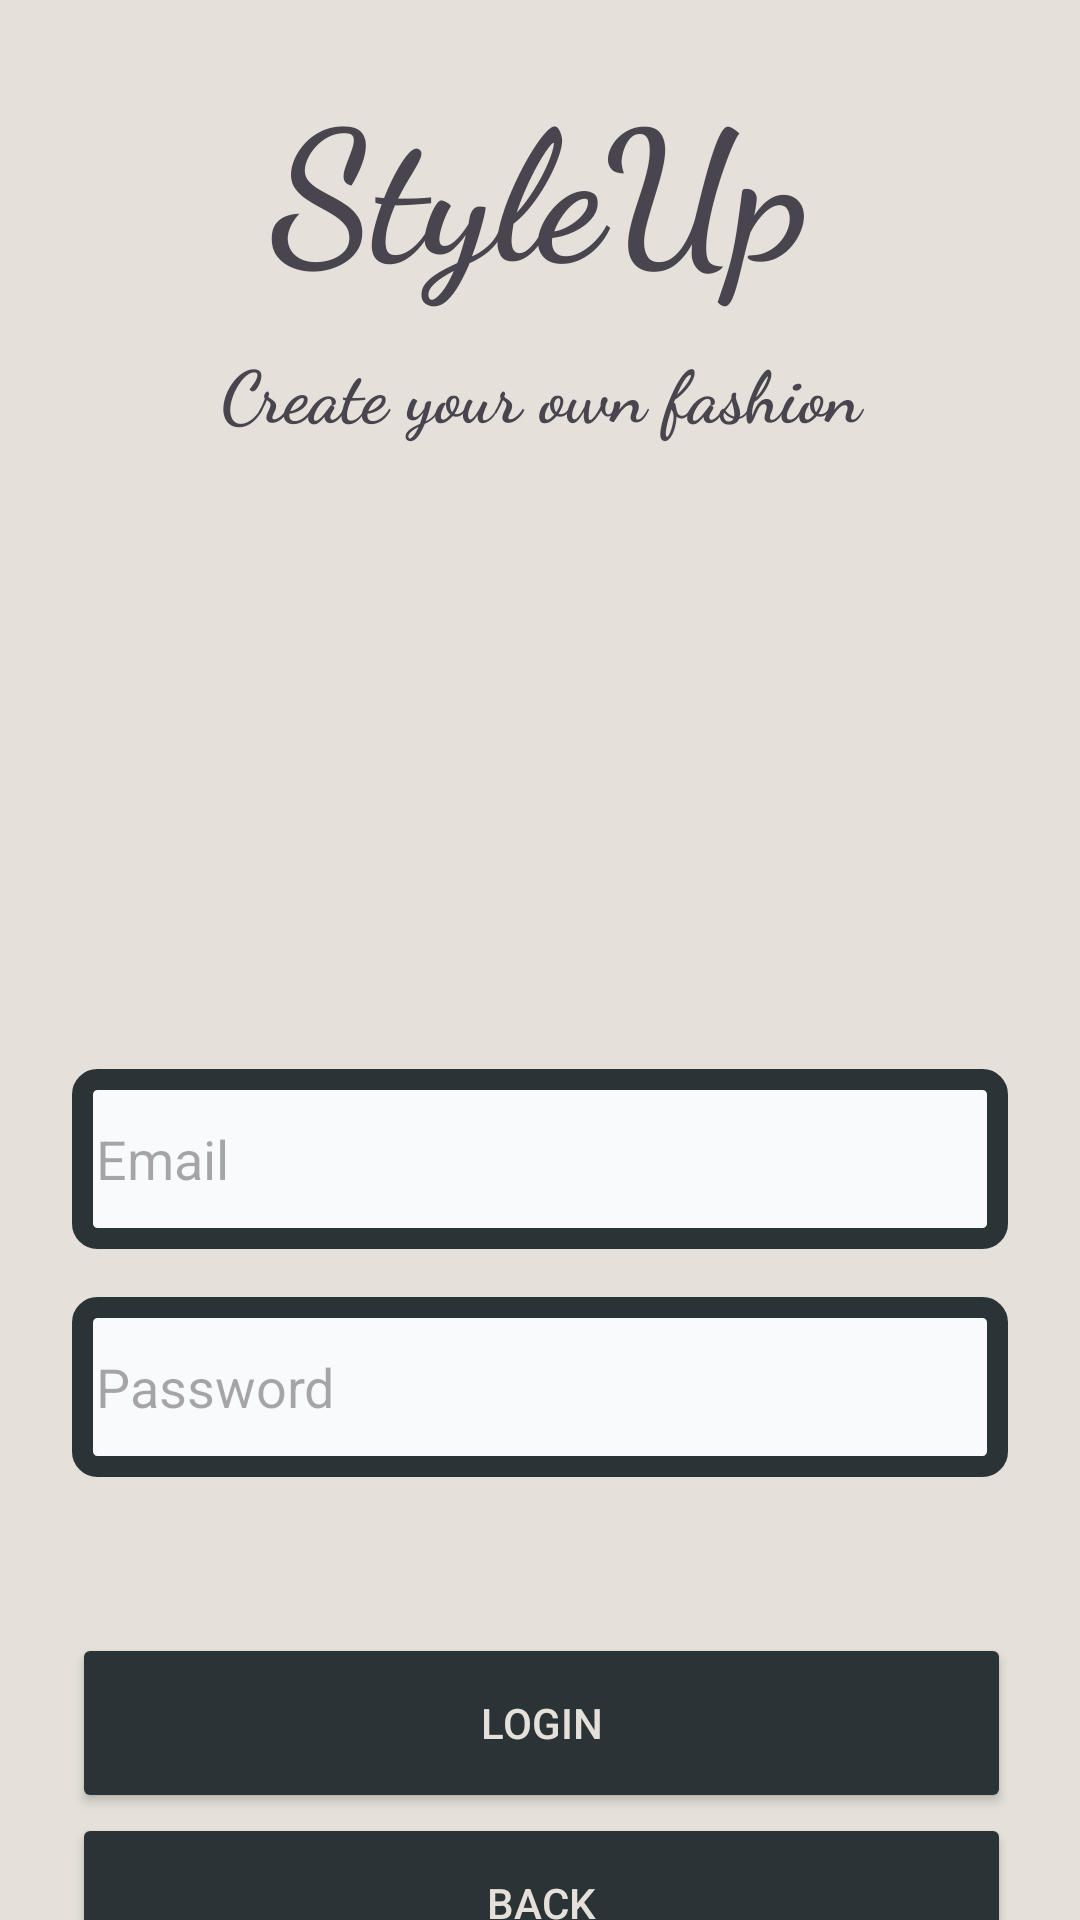

Reconstruct the res/layout file that produces this screen, plus the resources it refers to.
<!-- AndroidManifest.xml: application theme Theme.OmerFarukAsil_HW2 -->
<!-- res/layout/activity_login.xml -->
<?xml version="1.0" encoding="utf-8"?>
<androidx.constraintlayout.widget.ConstraintLayout xmlns:android="http://schemas.android.com/apk/res/android"
    xmlns:app="http://schemas.android.com/apk/res-auto"
    xmlns:tools="http://schemas.android.com/tools"
    android:id="@+id/main"
    android:background="@color/bej"
    android:layout_width="match_parent"
    android:layout_height="match_parent"
    tools:context=".activity.LoginActivity">

    <TextView
        android:id="@+id/title"
        android:layout_width="match_parent"
        android:layout_height="90dp"
        android:layout_marginTop="16dp"
        android:fontFamily="cursive"
        android:gravity="center"
        android:text="@string/title"
        android:textSize="60sp"
        android:textStyle="bold"
        app:layout_constraintEnd_toEndOf="parent"
        app:layout_constraintStart_toStartOf="parent"
        app:layout_constraintTop_toTopOf="parent" />

    <TextView
        android:id="@+id/motto"
        android:layout_width="match_parent"
        android:layout_height="wrap_content"
        android:layout_marginTop="8dp"
        android:fontFamily="cursive"
        android:gravity="center"
        android:text="@string/motto"
        android:textSize="24sp"
        android:textStyle="bold"
        app:layout_constraintEnd_toEndOf="parent"
        app:layout_constraintStart_toStartOf="parent"
        app:layout_constraintTop_toBottomOf="@+id/title" />

    <EditText
        android:id="@+id/emailView"
        android:layout_width="match_parent"
        android:layout_height="60dp"
        android:layout_marginStart="24dp"
        android:layout_marginTop="90dp"
        android:layout_marginEnd="24dp"
        android:autofillHints="@string/email"
        android:background="@drawable/text_view_border"
        android:ems="10"
        android:hint="@string/email"
        android:inputType="textEmailAddress"
        app:layout_constraintEnd_toEndOf="parent"
        app:layout_constraintStart_toStartOf="parent"
        app:layout_constraintTop_toBottomOf="@+id/warningTitle" />

    <EditText
        android:id="@+id/passwordView"
        android:layout_width="match_parent"
        android:layout_height="60dp"
        android:layout_marginStart="24dp"
        android:layout_marginTop="16dp"
        android:layout_marginEnd="24dp"
        android:autofillHints="@string/password"
        android:background="@drawable/text_view_border"
        android:ems="10"
        android:hint="@string/password"
        android:inputType="numberPassword"
        app:layout_constraintEnd_toEndOf="parent"
        app:layout_constraintStart_toStartOf="parent"
        app:layout_constraintTop_toBottomOf="@+id/emailView" />

    <TextView
        android:id="@+id/warningTitle"
        android:layout_width="match_parent"
        android:layout_height="60dp"
        android:layout_marginStart="24dp"
        android:layout_marginTop="59dp"
        android:layout_marginEnd="24dp"
        android:background="@drawable/warning_view_border"
        android:gravity="center"
        android:text="@string/login_warning"
        android:textColor="@color/bej"
        android:visibility="invisible"
        app:layout_constraintEnd_toEndOf="parent"
        app:layout_constraintStart_toStartOf="parent"
        app:layout_constraintTop_toBottomOf="@+id/motto" />

    <LinearLayout
        android:id="@+id/buttonLayout"
        android:layout_width="match_parent"
        android:layout_height="160dp"
        android:layout_marginStart="24dp"
        android:layout_marginTop="32dp"
        android:layout_marginEnd="23dp"
        android:gravity="center"
        android:orientation="vertical"
        app:layout_constraintEnd_toEndOf="parent"
        app:layout_constraintStart_toStartOf="parent"
        app:layout_constraintTop_toBottomOf="@+id/passwordView">

        <Button
            android:id="@+id/loginBtn"
            android:layout_width="match_parent"
            android:layout_height="60dp"
            android:backgroundTint="@color/dark_grey"
            android:text="@string/login"
            android:textColor="@color/bej" />

        <Button
            android:id="@+id/cancelBtn"
            android:layout_width="match_parent"
            android:layout_height="60dp"
            android:backgroundTint="@color/dark_grey"
            android:text="@string/back_btn"
            android:textColor="@color/bej" />
    </LinearLayout>

</androidx.constraintlayout.widget.ConstraintLayout>
<!-- resources referenced by this layout -->
<resources>
  <color name="bej">#E5E1DA</color>
  <color name="dark_grey">#2A3335</color>
  <!-- drawable text_view_border (drawable) -->
  <shape xmlns:android="http://schemas.android.com/apk/res/android">
      <solid android:color="@color/light_grey"/>
      <stroke
          android:width="7dp"
          android:color="@color/dark_grey"/>
      <corners android:radius="5dp"/>
      <padding
          android:left="8dp"
          android:top="8dp"
          android:right="8dp"
          android:bottom="8dp"/>
  </shape>
  <!-- drawable warning_view_border (drawable) -->
  <shape xmlns:android="http://schemas.android.com/apk/res/android">
      <solid android:color="@color/pastel_red"/>
      <stroke
          android:width="7dp"
          android:color="@color/red"/>
      <corners android:radius="5dp"/>
      <padding
          android:left="8dp"
          android:top="8dp"
          android:right="8dp"
          android:bottom="8dp"/>
  </shape>
  <string name="back_btn">Back</string>
  <string name="email">Email</string>
  <string name="login">Login</string>
  <string name="login_warning">Email or password is invalid!</string>
  <string name="motto">Create your own fashion</string>
  <string name="password">Password</string>
  <string name="title">StyleUp</string>
  <style name="Theme.OmerFarukAsil_HW2" parent="Base.Theme.OmerFarukAsil_HW2" />
  <color name="light_grey">#F8FAFC</color>
  <color name="pastel_red">#FF8383</color>
  <color name="red">#FF4141</color>
  <style name="Base.Theme.OmerFarukAsil_HW2" parent="Theme.Material3.DayNight.NoActionBar">
          
          
      </style>
</resources>
